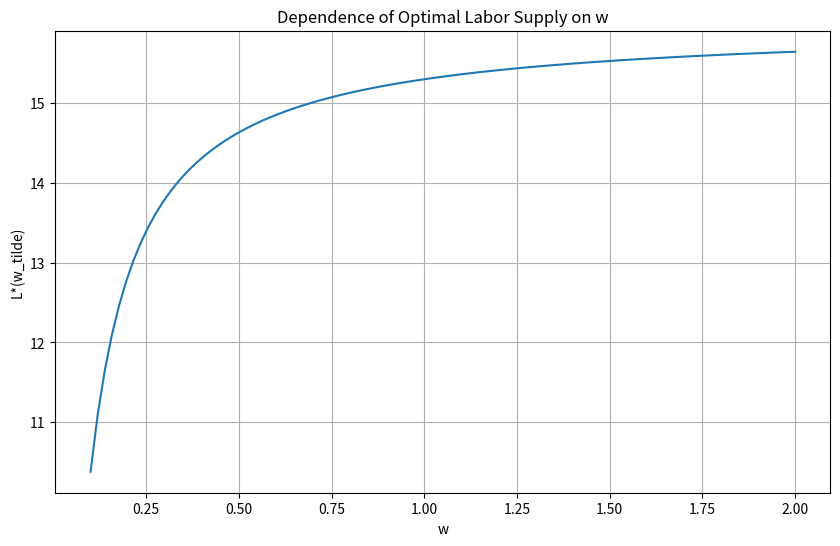
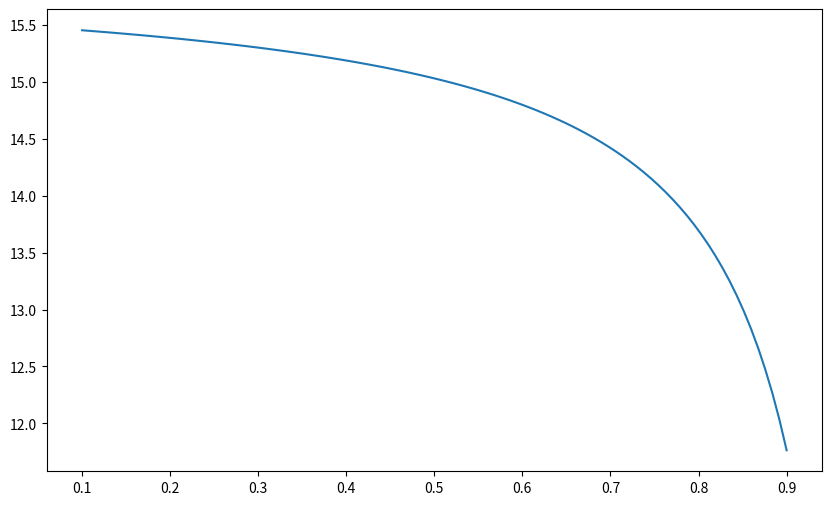

Reproduce these figures in Python, in order. (Note: this script raises an exception after producing the figures.)
import numpy as np
import matplotlib.pyplot as plt
from scipy.optimize import minimize
from scipy.optimize import fsolve
from scipy.stats import norm

#Problem 1

# Set up the parameters
alpha = 0.5
kappa = 1.0
v = 1/(2 * 16**2)
w = 1.0
tau = 0.3
G_values = [1.0, 2.0]
w_values = np.linspace(0.1, 2.0, 100)  # Create a range of w values
tau_values = np.linspace(0.1, 0.9, 100)  # Create a range of tau values
sigma_values = [0.001, 1.5]
rho_values = [1.001, 1.5]
epsilon = 1.0

#Define the utility function
def utility(L, G, alpha, v):
    return np.log(L**alpha * G**(1 - alpha)) - v * L**2 / 2

# Calculate w_tilde
w_tilde = (1 - tau) * w

# Define the function for optimal labor supply choice
def optimal_labor_supply(w_tilde, kappa, alpha, v):
    return (np.sqrt(kappa**2 + 4 * alpha/v * w_tilde**2) - kappa) / (2 * w_tilde)

# Calculate optimal labor supply for each G
for G in G_values:
    L_star = optimal_labor_supply(w_tilde, kappa, alpha, v)
    print(f"For G = {G}, the optimal labor supply choice is {L_star}")

# Question 2: Illustrate how L*(w_tilde) depends on w
L_star_values = [optimal_labor_supply((1 - tau) * w, kappa, alpha, v) for w in w_values]
plt.figure(figsize=(10, 6))
plt.plot(w_values, L_star_values)
plt.xlabel('w')
plt.ylabel('L*(w_tilde)')
plt.title('Dependence of Optimal Labor Supply on w')
plt.grid(True)
plt.show()

# Question 3: Plot the implied L, G, and worker utility for a grid of tau-values
L_values = [optimal_labor_supply((1 - tau) * w, kappa, alpha, v) for tau in tau_values]
utilities = [utility(L, G, alpha, v) for L, G in zip(L_values, G_values)]
plt.figure(figsize=(10, 6))
plt.plot(tau_values, L_values, label='L')
plt.plot(tau_values, G_values, label='G')
plt.plot(tau_values, utilities, label='Utility')
plt.xlabel('tau')
plt.ylabel('Value')
plt.title('Implied L, G, and Worker Utility for Different Tau Values')
plt.legend()
plt.grid(True)
plt.show()

# Question 4: Find the socially optimal tax rate tau* maximizing worker utility
def negative_utility(tau):
    w_tilde = (1 - tau) * w
    L = optimal_labor_supply(w_tilde, kappa, alpha, v)
    return -utility(L, G, alpha, v)

result = minimize(negative_utility, 0.5, bounds=[(0.1, 0.9)])
optimal_tau = result.x[0]
print(f"The socially optimal tax rate is {optimal_tau}")

# Plot the utility as a function of tau
utilities = [utility(optimal_labor_supply((1 - tau) * w, kappa, alpha, v), G, alpha, v) for tau in tau_values]
plt.figure(figsize=(10, 6))
plt.plot(tau_values, utilities)
plt.xlabel('tau')
plt.ylabel('Utility')
plt.title('Worker Utility for Different Tau Values')
plt.axvline(x=optimal_tau, color='r', linestyle='--', label=f'Optimal tau = {optimal_tau}')
plt.legend()
plt.grid(True)
plt.show

#This code extends the previous code by adding plots 
# for the dependence of optimal labor supply on w and the implied 
# L, G, and worker utility for a grid of tau values. It also uses 
# the scipy.optimize.minimize function to find the socially optimal 
# tax rate that maximizes worker utility. 
# The negative_utility function is defined because minimize 
# finds the minimum of a function, and we want to find the maximum utility.


# Define the new utility function
def utility(L, G, alpha, sigma, rho, v, epsilon):
    C = kappa + (1 + tau) * w * L
    return ((alpha * C**((sigma - 1) / sigma) + (1 - alpha) * G**((sigma - 1) / sigma))**((1 - rho) / sigma) - 1) / (1 - rho) - v * L**(1 + epsilon) / (1 + epsilon)

# Define the function for the equilibrium condition
def equilibrium(G, w_tilde, alpha, sigma, rho, v, epsilon):
    L = optimal_labor_supply(w_tilde, kappa, alpha, v)
    return G - tau * w * L

# Question 5: Find the G that solves the equilibrium condition
for sigma, rho in zip(sigma_values, rho_values):
    G_solution = fsolve(equilibrium, 1.0, args=(w_tilde, alpha, sigma, rho, v, epsilon))
    print(f"For sigma = {sigma} and rho = {rho}, the solution for G is {G_solution[0]}")

# Question 6: Find the socially optimal tax rate tau* maximizing worker utility while keeping the equilibrium condition
def negative_utility_with_equilibrium(tau, w, alpha, sigma, rho, v, epsilon):
    w_tilde = (1 - tau) * w
    G = fsolve(equilibrium, 1.0, args=(w_tilde, alpha, sigma, rho, v, epsilon))
    L = optimal_labor_supply(w_tilde, kappa, alpha, v)
    return -utility(L, G, alpha, sigma, rho, v, epsilon)

for sigma, rho in zip(sigma_values, rho_values):
    result = minimize(negative_utility_with_equilibrium, 0.5, args=(w, alpha, sigma, rho, v, epsilon), bounds=[(0.1, 0.9)])
    optimal_tau = result.x[0]
    print(f"For sigma = {sigma} and rho = {rho}, the socially optimal tax rate is {optimal_tau}")


#This code extends the previous code by adding the 
# new utility function and the equilibrium condition. 
# It then uses scipy.optimize.fsolve to find the G that solves 
# the equilibrium condition for each set of sigma and rho values. 
# Finally, it finds the socially optimal tax rate tau* that maximizes
#  worker utility while keeping the equilibrium condition, again for each 
# set of sigma and rho values.




#Problem 2
import numpy as np
from scipy.stats import norm

# Set up the parameters
eta = 0.5
w = 1.0
kappa_values = [1.0, 2.0]
rho = 0.9
iota = 0.01
sigma_epsilon = 0.1
R = (1 + 0.01)**(1/12)
K = 10000  # Number of random shock series
T = 120  # Number of periods

# Define the function for optimal labor supply choice
def optimal_labor_supply(kappa, eta, w):
    return ((1 - eta) * kappa / w)**(1 / eta)

# Define the function for profits
def profits(kappa, l, eta, w):
    return kappa * l**(1 - eta) - w * l

# Question 1: Verify numerically that the optimal labor supply choice maximizes profits
for kappa in kappa_values:
    l_star = optimal_labor_supply(kappa, eta, w)
    profit = profits(kappa, l_star, eta, w)
    print(f"For kappa = {kappa}, the optimal labor supply choice is {l_star} and the profit is {profit}")

# Generate random shock series
np.random.seed(0)  # For reproducibility
epsilon_series = np.random.normal(loc=-0.5*sigma_epsilon**2, scale=sigma_epsilon, size=(K, T))
kappa_series = np.exp(rho * np.log(np.append(np.ones((K, 1)), np.exp(epsilon_series[:, :-1]), axis=1)) + epsilon_series)

# Question 2: Calculate the ex ante expected value of the salon
H_values = []
for k in range(K):
    kappa_k = kappa_series[k, :]
    l_prev = optimal_labor_supply(kappa_k[0], eta, w)
    total_profit = profits(kappa_k[0], l_prev, eta, w)
    for t in range(1, T):
        l = optimal_labor_supply(kappa_k[t], eta, w)
        total_profit += R**(-t) * (profits(kappa_k[t], l, eta, w) - (l != l_prev) * iota)
        l_prev = l
    H_values.append(total_profit)
H = np.mean(H_values)
print(f"The ex ante expected value of the salon is {H}")


#This code first sets up the parameters as given in the problem. 
# It then defines a function optimal_labor_supply that calculates the optimal 
# labor supply given kappa, eta, and w, and a function profits that calculates 
# the profits given kappa, l, eta, and w. It verifies numerically that the 
# optimal labor supply choice maximizes profits for each kappa in kappa_values.

#Question 2, it generates K random shock series epsilon_series and calculates 
# the corresponding kappa_series. It then calculates the ex ante expected value 
# of the salon H by summing the discounted profits for each period and each 
# shock series, taking into account the adjustment cost iota if the labor 
# supply choice changes from the previous period. The expected value is 
# then approximated by the mean of these total profits over all shock series.


# Define the function for the policy
def policy(l_prev, l_star, Delta):
    return l_star if abs(l_prev - l_star) > Delta * abs(l_prev) else l_prev

# Question 3: Calculate H if the policy above was followed with Delta=0.005
Delta = 0.005
H_values = []
for k in range(K):
    kappa_k = kappa_series[k, :]
    l_prev = optimal_labor_supply(kappa_k[0], eta, w)
    total_profit = profits(kappa_k[0], l_prev, eta, w)
    for t in range(1, T):
        l_star = optimal_labor_supply(kappa_k[t], eta, w)
        l = policy(l_prev, l_star, Delta)
        total_profit += R**(-t) * (profits(kappa_k[t], l, eta, w) - (l != l_prev) * iota)
        l_prev = l
    H_values.append(total_profit)
H = np.mean(H_values)
print(f"The ex ante expected value of the salon with Delta = {Delta} is {H}")

# Question 4: Find the optimal Delta maximizing H
def negative_H(Delta):
    H_values = []
    for k in range(K):
        kappa_k = kappa_series[k, :]
        l_prev = optimal_labor_supply(kappa_k[0], eta, w)
        total_profit = profits(kappa_k[0], l_prev, eta, w)
        for t in range(1, T):
            l_star = optimal_labor_supply(kappa_k[t], eta, w)
            l = policy(l_prev, l_star, Delta)
            total_profit += R**(-t) * (profits(kappa_k[t], l, eta, w) - (l != l_prev) * iota)
            l_prev = l
        H_values.append(total_profit)
    return -np.mean(H_values)

result = minimize(negative_H, 0.005, bounds=[(0.001, 0.01)])
optimal_Delta = result.x[0]
print(f"The optimal Delta is {optimal_Delta}")

# Question 5: Suggest an alternative policy you believe might improve profitability. Implement and test your policy.
# Here, I suggest a policy that hires or fires only if the difference between l_prev and l_star is greater than Delta * l_star instead of Delta * l_prev.
def alternative_policy(l_prev, l_star, Delta):
    return l_star if abs(l_prev - l_star) > Delta * abs(l_star) else l_prev

H_values = []
for k in range(K):
    kappa_k = kappa_series[k, :]
    l_prev = optimal_labor_supply(kappa_k[0], eta, w)
    total_profit = profits(kappa_k[0], l_prev, eta, w)
    for t in range(1, T):
        l_star = optimal_labor_supply(kappa_k[t], eta, w)
        l = alternative_policy(l_prev, l_star, optimal_Delta)
        total_profit += R**(-t) * (profits(kappa_k[t], l, eta, w) - (l != l_prev) * iota)
        l_prev = l
    H_values.append(total_profit)
H = np.mean(H_values)
print(f"The ex ante expected value of the salon with the alternative policy is {H}")

#Question 4: we are finding the optimal Delta value that maximizes the 
# value of H. The function negative_H(Delta) calculates the average value 
# of H for a given Delta value. It iterates through the shock series and 
# calculates the total profit by following the given policy with the Delta value.
#  The negative sign is used because we are using the minimize function to find 
# the maximum of H. The minimize function from the SciPy library is used to 
# find the minimum of the negative_H function, which essentially finds the maximum 
# of H. The result contains the optimal Delta value, which is then printed.

#In Question 5, an alternative policy is suggested to improve profitability. 
# The function alternative_policy(l_prev, l_star, Delta) is defined, which 
# determines whether to hire or fire hairdressers based on the difference between 
# the previous labor supply l_prev and the optimal labor supply l_star. 
# If the difference is greater than Delta times the absolute value of l_star, 
# a hiring or firing decision is made; otherwise, the previous labor supply is 
# maintained. The code then calculates the value of H using this alternative policy by 
# following a similar process as in Question 4.#



#Problem 3

import numpy as np
from scipy.optimize import minimize

# Define the Griewank function
def griewank(x): 
    A = np.sum(x**2 / 4000)
    B = np.prod(np.cos(x / np.sqrt(np.arange(1, len(x) + 1))))
    return A - B + 1

# Bounds for x and tolerance τ > 0.
bounds = [(-600, 600), (-600, 600)]
τ = 1e-8

# The number of warm-up iterations, K > 0, and the maximum number of iterations, underlined_K > K.
K = 1000
underlined_K = 10

# Optimal solution
optimal_solution = None
optimal_value = np.inf

# Store effective initial guesses
initial_guesses = []

# Iterations
for k in range(K):
    # A. Draw a random x^k uniformly within the chosen bounds.
    x0 = np.random.uniform(bounds[0][0], bounds[0][1], 2)
    initial_guesses.append(x0)
    
    # B. If k < underlined_K, go to step E.
    if k < underlined_K:     #We skip to E
        # E. Run the optimizer with x^k0 as initial guess and get the result x^(k*)
        res = minimize(griewank, x0, method='BFGS', tol=τ)
    
        # F. Set x^* = x^(k*) if k = 0 or f(x^(k*)) < f(x^*)
        if res.fun < optimal_value:
            optimal_value = res.fun
            optimal_solution = res.x

            #We iterate underlined_K times.
            #In each iteration, we first draw a random vector x0 uniformly within the chosen bounds.
            #If the iteration count k is less than K, we proceed with the optimizer and run it with x0 as the initial guess (Step E). The result x^(k*) is obtained from the optimizer.
            #Then, we set x^* to be equal to x^(k*) if it's the first iteration (i.e., k=0) or if the function value of the new result f(x^(k*)) is less than the function value of our current best solution f(x^*) (Step F).
            #If k is not less than K, we skip the optimization step (Steps E and F) and continue with the next iteration.
            #We repeat these steps until we have completed underlined_K iterations.
            #Finally, we print out the optimal solution and the optimal value.
            
        # G. If f(x^*) < τ, go to step 4.
        if optimal_value < τ:
            break

# 4. Return the result x^*.
print("Optimal solution:", optimal_solution)
print("Optimal value:", optimal_value)

# Show initial guesses and how they vary
for i, guess in enumerate(initial_guesses):
    print("Iteration {}, initial guess: {}".format(i, guess))


